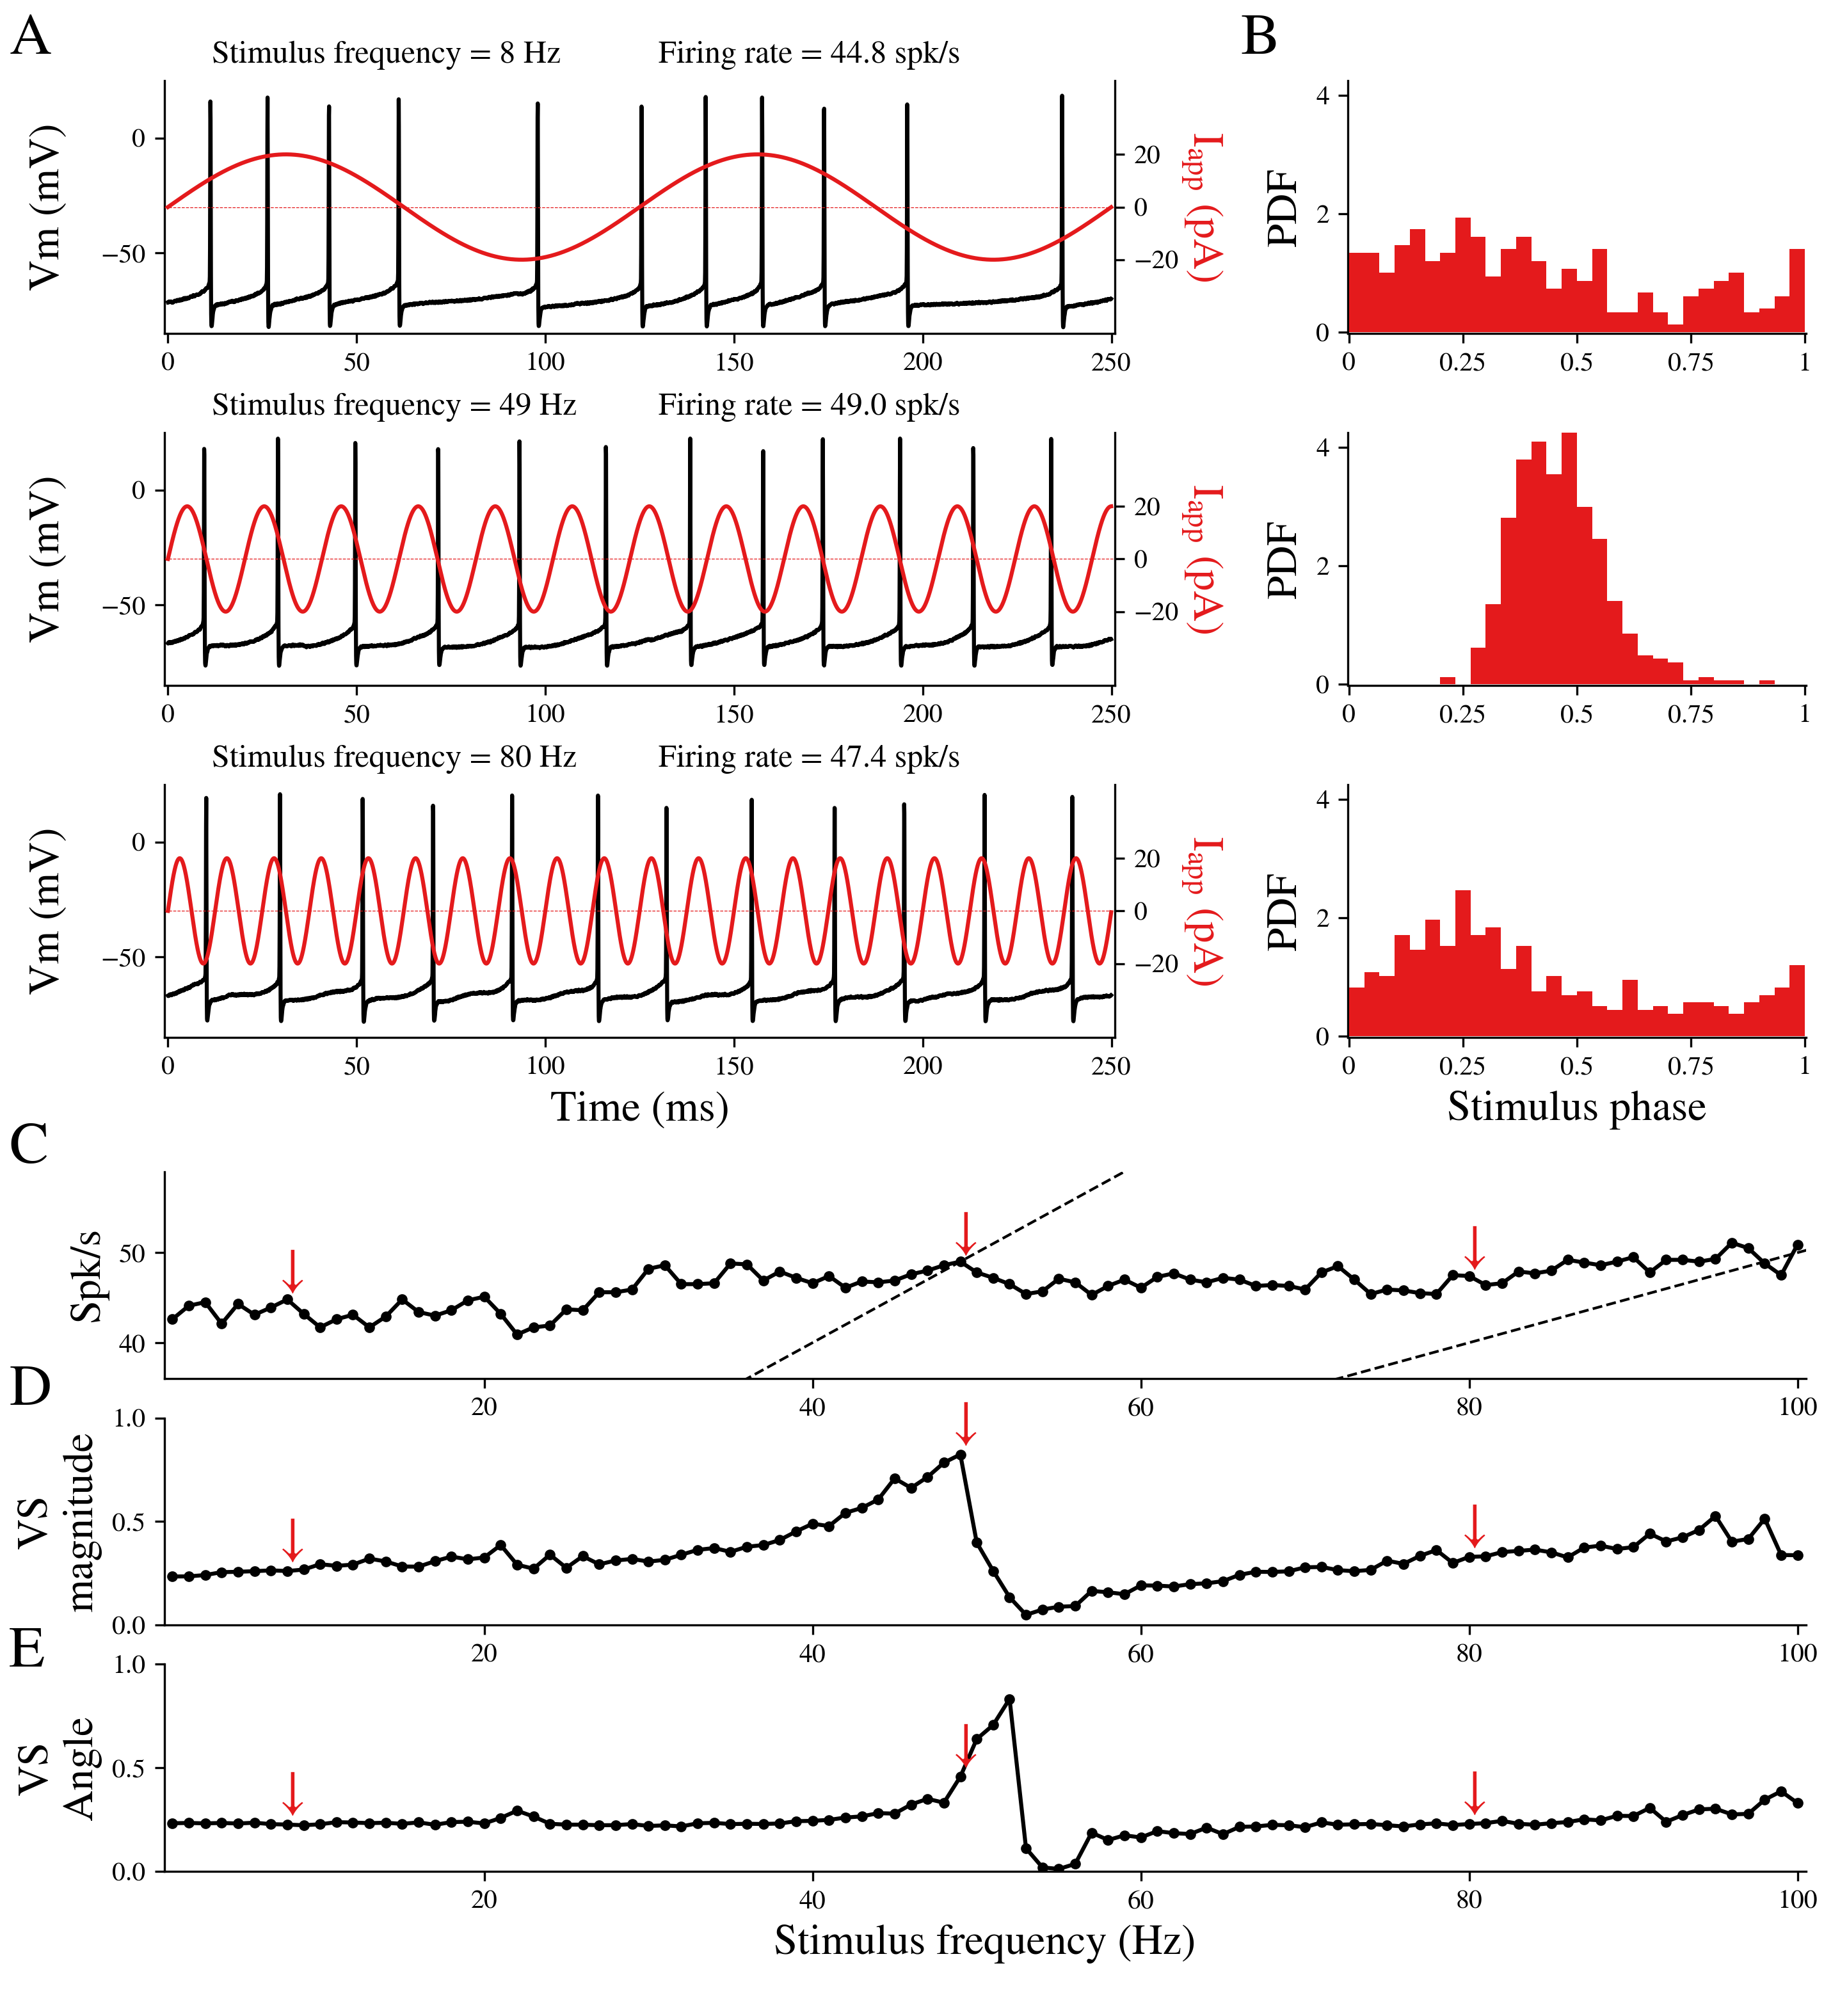

Python code for this plot:
################################################################
### Figure 1
###############################################################
################################################################
import numpy as np
from pyhdf.SD import SD, SDC ## to load experimental hd4 files
import matplotlib.pylab as plt
import matplotlib.gridspec as gridspec
import matplotlib
matplotlib.rcParams.update({'text.usetex': False, 'font.family': 'stixgeneral', 'mathtext.fontset': 'stix',})
matplotlib.rcParams['pdf.fonttype'] = 42
matplotlib.rcParams['ps.fonttype'] = 42
pi = np.pi
################################################################
#################################################################
'''
cell 6 : 09Feb2021.2.10.hdf
'''
Nfreq = 100
cells = {6 : '09Feb2021.2.10.hdf'}
dt = 0.00005
### define cell to be plotted

for cell in [6]:

    freq_to_plot = [8, 49, 80]  ## there will be three frequencies depicted in the figure
    pdens_lim = 4.25
    frlim = [36, 59]

    ### Load voltage traces
    Vset = SD('./data/%s'%(cells[cell]), SDC.READ).select('Amplitude').get()#[ind_sine] * 1000 ###(mV)
    traces_to_plot = [Vset[int(f-1)][int(0.5/dt):int(0.75/dt)] * 1000 for f in freq_to_plot] ## 250 ms of recording in mV
    time = np.arange(0, 250, dt*1000)   ## 250 ms time for x axis

    ### Load spike times
    spikes = [np.loadtxt('../Data/Cells/cell%d/spk_%d.txt'%(cell, f)) for f in range(1, Nfreq+1)]
    spk_to_plot = [spikes[int(f-1)] for f in freq_to_plot]

    ### Get phase densities to be plotted
    datbins = 30 ## Phase density for experimental data, that has around 10 s * 20 spk/s = 200 spikes per cell-freq
    xpddat = np.arange(0.5/datbins, 1, 1.0/datbins)
    def get_pdens(spk, freq):
        Sph = (spk%(1./freq))/(1./freq) # spikes phase aligned to stim freq [0, 1]
        return np.histogram(Sph, range = [0, 1], bins = datbins, density=True)[0]
    Pdensities = [get_pdens(spk_to_plot[i], freq_to_plot[i]) for i in range(3)]

    ### Load rates over frequencies of stimulation
    rates = np.loadtxt('../Data/Cells/cell%d/fRates.txt'%(cell))

    ### Get VS magnitude and angle
    magVS, angVS = np.zeros(Nfreq),np.zeros(Nfreq)
    for k, s in enumerate(spikes):
        freq = k+1.0
        nspk = len(s)
        Sph = (s%(1./freq))/(1./freq) # spikes phase aligned to stim freq [0, 1]
        xv, yv = np.sum(np.cos(2*pi*Sph)), np.sum(np.sin(2*pi*Sph))
        magVS[k] = np.sqrt(xv**2 + yv**2)/nspk
        angVS[k] = (np.arctan2(yv, xv)/(2*pi))%1
    xfreq = np.arange(1, 101)
    ###############################################################
    ###############################################################
    ### Plot layout
    ###############################################################
    fz = 16
    plt.close('all')
    fig = plt.figure(figsize = [9.5, 10.5])
    gm = gridspec.GridSpec(510, 100)

    axes_traces = [plt.subplot(gm[i*100: i*100 + 72, :58]) for i in range(3)]
    axes_stim = [ax.twinx() for ax in axes_traces]

    axes_pdens = [plt.subplot(gm[i*100: i*100 + 72, 72:]) for i in range(3)]
    a, b, c = 310, 59, 70
    axes_summary = [plt.subplot(gm[i*c + a: i*c + a + b, :]) for i in range(3)]

    ###############################################################
    ### Plot examples
    ###############################################################
    scolor = '#e41a1c'#'#1c9099'
    for k, freq in enumerate(freq_to_plot):
        findx = int(freq - 1)
        ax = axes_traces[k]
        ax.plot(time, traces_to_plot[k], 'k')
        ax.text(0.05, 1.1, 'Stimulus frequency = %d Hz'%(freq), ha='left', va='center', transform=ax.transAxes, fontsize = 12)
        ax.text(0.52, 1.1, 'Firing rate = %.1f spk/s'%(rates[findx]), ha='left', va='center', transform=ax.transAxes, fontsize = 12)
        axes_stim[k].plot(time, 20 * np.sin(2 * pi * time* freq/1000), scolor, zorder = 0) # stimulus amplitude = 20 pA
        axes_pdens[k].bar(xpddat, Pdensities[k], width=1./(datbins), color = scolor, zorder = 12)


    for ax in axes_traces + axes_stim + axes_pdens:
        ax.spines['right'].set_visible(False)
        ax.spines['top'].set_visible(False)

    for ax in axes_traces:
        ax.set_ylim(-85, 25)
        ax.set_xlim(-1, 251)
        ax.set_ylabel('Vm (mV)', fontsize = fz, labelpad = 12)
    axes_traces[-1].set_xlabel('Time (ms)', fontsize = fz)

    for ax in axes_stim:
        ax.spines['right'].set_visible(True)
        ax.spines['left'].set_visible(False)
        ax.spines['bottom'].set_visible(False)
        ax.set_ylim(-48, 48)
        ax.set_yticks([-20, 0, 20])
        # ax.set_xticks([])
        ax.axhline(y = 0, linestyle = '--', linewidth = 0.3, color = scolor)
        ax.set_ylabel(r'$\mathrm{I_{app}}$'+' (pA)', fontsize = fz, labelpad = 17, rotation = -90, color = scolor)

    for ax in axes_pdens:
        ax.set_ylim(-0.02, pdens_lim)
        ax.set_xlim(-0.002, 1.002)
        ax.set_ylabel('PDF', fontsize = fz)
        # ax.set_yticks([-20, 0, 20])
        ax.set_xticks([0, 0.25, 0.5, 0.75, 1])
        ax.set_xticklabels(['0', '0.25', '0.5', '0.75', '1'])
    axes_pdens[-1].set_xlabel('Stimulus phase', fontsize = fz)

    ###############################################################
    ### Plot summary
    ###############################################################
    axes_summary[0].plot(xfreq, rates, '.-k')
    axes_summary[1].plot(xfreq, magVS, '.-k')
    axes_summary[2].plot(xfreq, angVS, '.-k')

    for k, ax in enumerate(axes_summary):
        ax.spines['top'].set_visible(False)
        ax.spines['right'].set_visible(False)
        ax.set_xlim(0.5, 100.5)

    acolor = scolor#'b'
    for k, f in enumerate(freq_to_plot):
        dy = np.diff(axes_summary[0].get_ylim())[0]*0.03
        axes_summary[0].text(f, dy + rates[int(f-1)], r'$\downarrow$', fontsize = 4 + fz, color = acolor, ha = 'center', va = 'bottom')
        dy = np.diff(axes_summary[1].get_ylim())[0]*0.03
        axes_summary[1].text(f, dy + magVS[int(f-1)], r'$\downarrow$', fontsize = 4 + fz, color = acolor, ha = 'center', va = 'bottom')
        dy = np.diff(axes_summary[2].get_ylim())[0]*0.03
        axes_summary[2].text(f, dy + angVS[int(f-1)], r'$\downarrow$', fontsize = 4 + fz, color = acolor, ha = 'center', va = 'bottom')

    axes_summary[0].set_ylabel('Spk/s', fontsize = fz)
    axes_summary[0].set_ylim(frlim)
    axes_summary[0].plot(xfreq, xfreq, '--k', lw = 1)
    axes_summary[0].plot(2*xfreq, xfreq, '--k', lw = 1)

    axes_summary[1].set_ylabel('VS\nmagnitude', fontsize = fz)
    axes_summary[1].set_ylim(0, 1)
    axes_summary[1].set_yticks([0, 0.5, 1])

    axes_summary[2].set_xlabel('Stimulus frequency (Hz)', fontsize = fz)
    axes_summary[2].set_ylabel('VS\nAngle', fontsize = fz)
    axes_summary[2].set_ylim(0, 1)
    axes_summary[2].set_yticks([0, 0.5, 1])

    ###### Save plot
    ##################################################################
    x1, x2, y1, y2, y3, y4, fz = 0.005, 0.68, 0.98, 0.43, 0.31, 0.18, 22
    plt.figtext(x1, y1, 'A', ha = 'left', va = 'center', fontsize = fz)
    plt.figtext(x2, y1, 'B', ha = 'left', va = 'center', fontsize = fz)
    plt.figtext(x1, y2, 'C', ha = 'left', va = 'center', fontsize = fz)
    plt.figtext(x1, y3, 'D', ha = 'left', va = 'center', fontsize = fz)
    plt.figtext(x1, y4, 'E', ha = 'left', va = 'center', fontsize = fz)
    ################################################################
    fig.subplots_adjust(left = 0.09, bottom = 0.07, right = 0.99, top = 0.96)
    plt.savefig('figures/figure_1_cell_%d.png'%(cell), dpi = 300)
    plt.savefig('./figure_1.png', dpi = 300)
